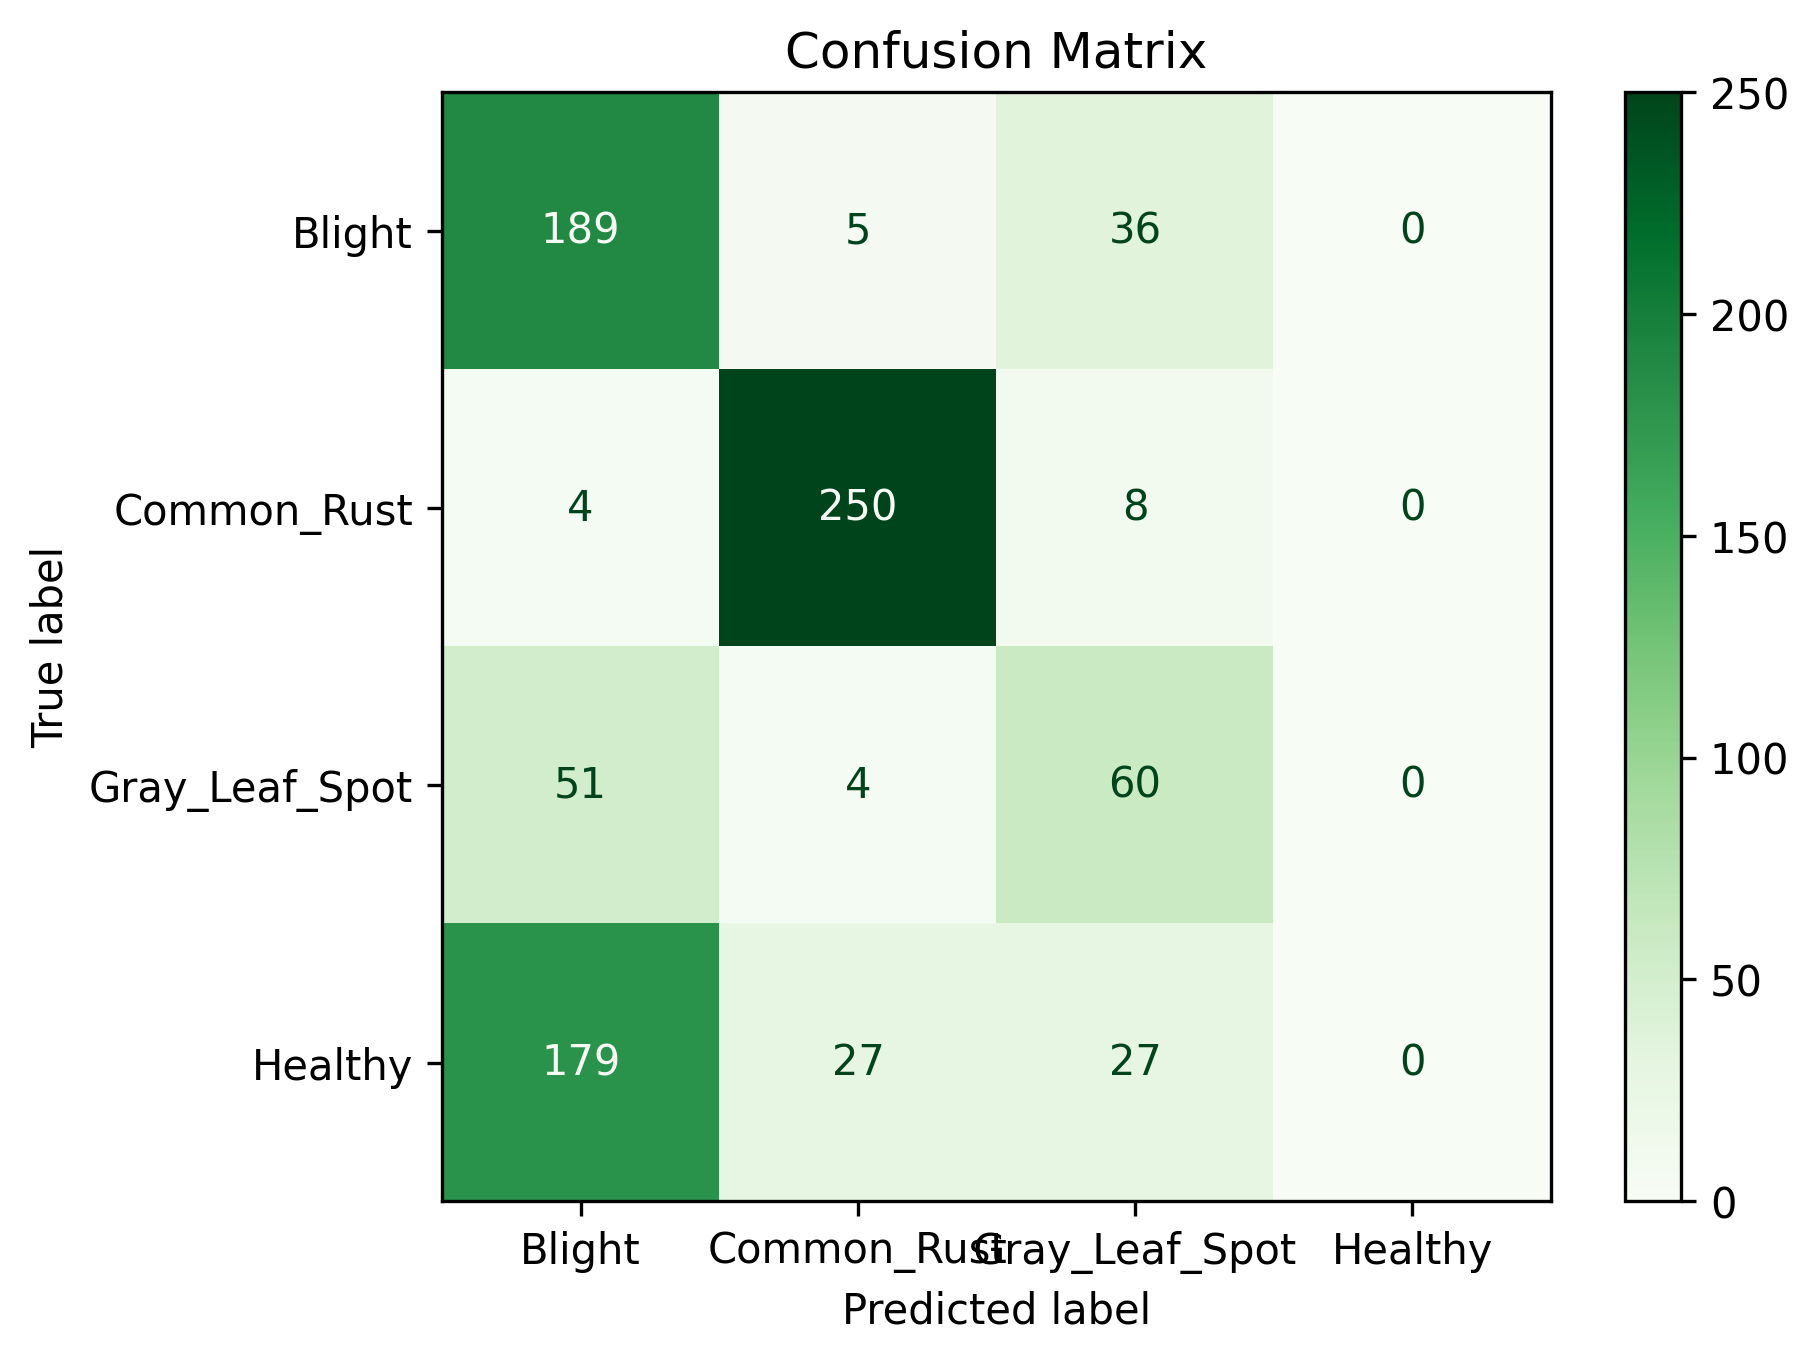

Data behind this chart, as committed beside it:
, Blight, Common_Rust, Gray_Leaf_Spot, Healthy
Blight, 189, 5, 36, 0
Common_Rust, 4, 250, 8, 0
Gray_Leaf_Spot, 51, 4, 60, 0
Healthy, 179, 27, 27, 0
